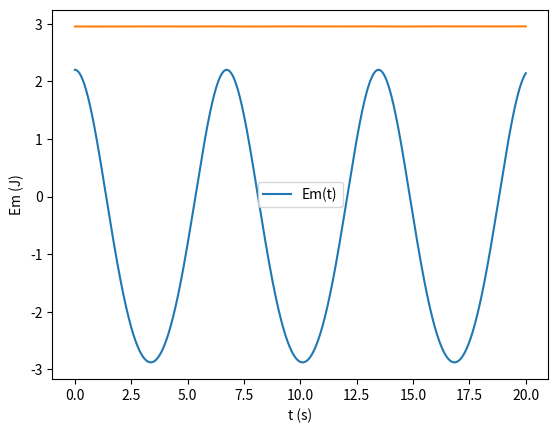

Python code for this plot:
import numpy as np
import matplotlib.pyplot as plt

m = 1
alpha = 0.05
k = 1
x0 = 2.2
v0 = 0

ti = 0
tf = 20
dt = 0.001
n = int((tf-ti)/dt)

t = np.linspace(ti,tf,n+1)

def oscHarmSimp_1D(x0,v0,k,m,n,dt):
    x=np.empty(n+1)
    v=np.empty(n+1)
    a=np.empty(n+1)
    Em = np.empty(n+1)
    x[0]=x0
    v[0]=v0
    for i in range(n):
        a[i]=(-k*x[i] - 3*alpha*(x[i]**2))/m 
        v[i+1]=v[i]+a[i]*dt
        x[i+1]=x[i]+v[i+1]*dt
        Em[i] = 0.5*m*(v[i]**2) + 0.5*k*(x[i]**2) + alpha*(x[i]**3)
    Em[n] = 0.5*m*(v[n]**2) + 0.5*k*(x[n]**2) + alpha*(x[n]**3)
    return x,v,a,Em

def amp_per_comp(x, t, n):
    ind_max=[i for i in range(1,n-1) if x[i-1]<=x[i]>=x[i+1]]
    ind_min=[i for i in range(1,n-1) if x[i-1]>=x[i]<=x[i+1]]
    x_max=[x[i] for i in ind_max]
    x_min=[x[i] for i in ind_min]
    t_max=[t[i] for i in ind_max]
    x_max_avg =np.average(x_max)
    x_min_avg = np.average(x_min)

    T_lst=[t_max[i+1]-t_max[i] for i in range(len(t_max)-1)]
    T=np.average(T_lst)

    lmbd_lst=[x_max[i+1]-x_max[i] for i in range(len(x_max)-1)]
    lmbd=np.average(lmbd_lst)

    return x_max_avg, x_min_avg, T, lmbd

values = oscHarmSimp_1D(x0,v0,k,m,n,dt)
x = values[0]
Em = values[3]

values1 = amp_per_comp(x,t,n)
x_max = values1[0]
x_min = values1[1]
T = values1[2]
f = 1/T



plt.plot(t,x)
plt.xlabel("tempo")
plt.ylabel("x(m)")
plt.legend(["x(t)"])
plt.grid()
plt.show()


#Energia Mecânica
plt.xlabel("t (s)")
plt.ylabel("Em (J)")
plt.legend(["Em(t)"])
plt.plot(t,Em)
plt.grid()
plt.show()

print("Energia mecanica é aproximadamente constante: ", np.allclose(Em, Em[0], rtol=1e-03, atol=1e-05), " e tem como valor aproximado 2.95 J")



